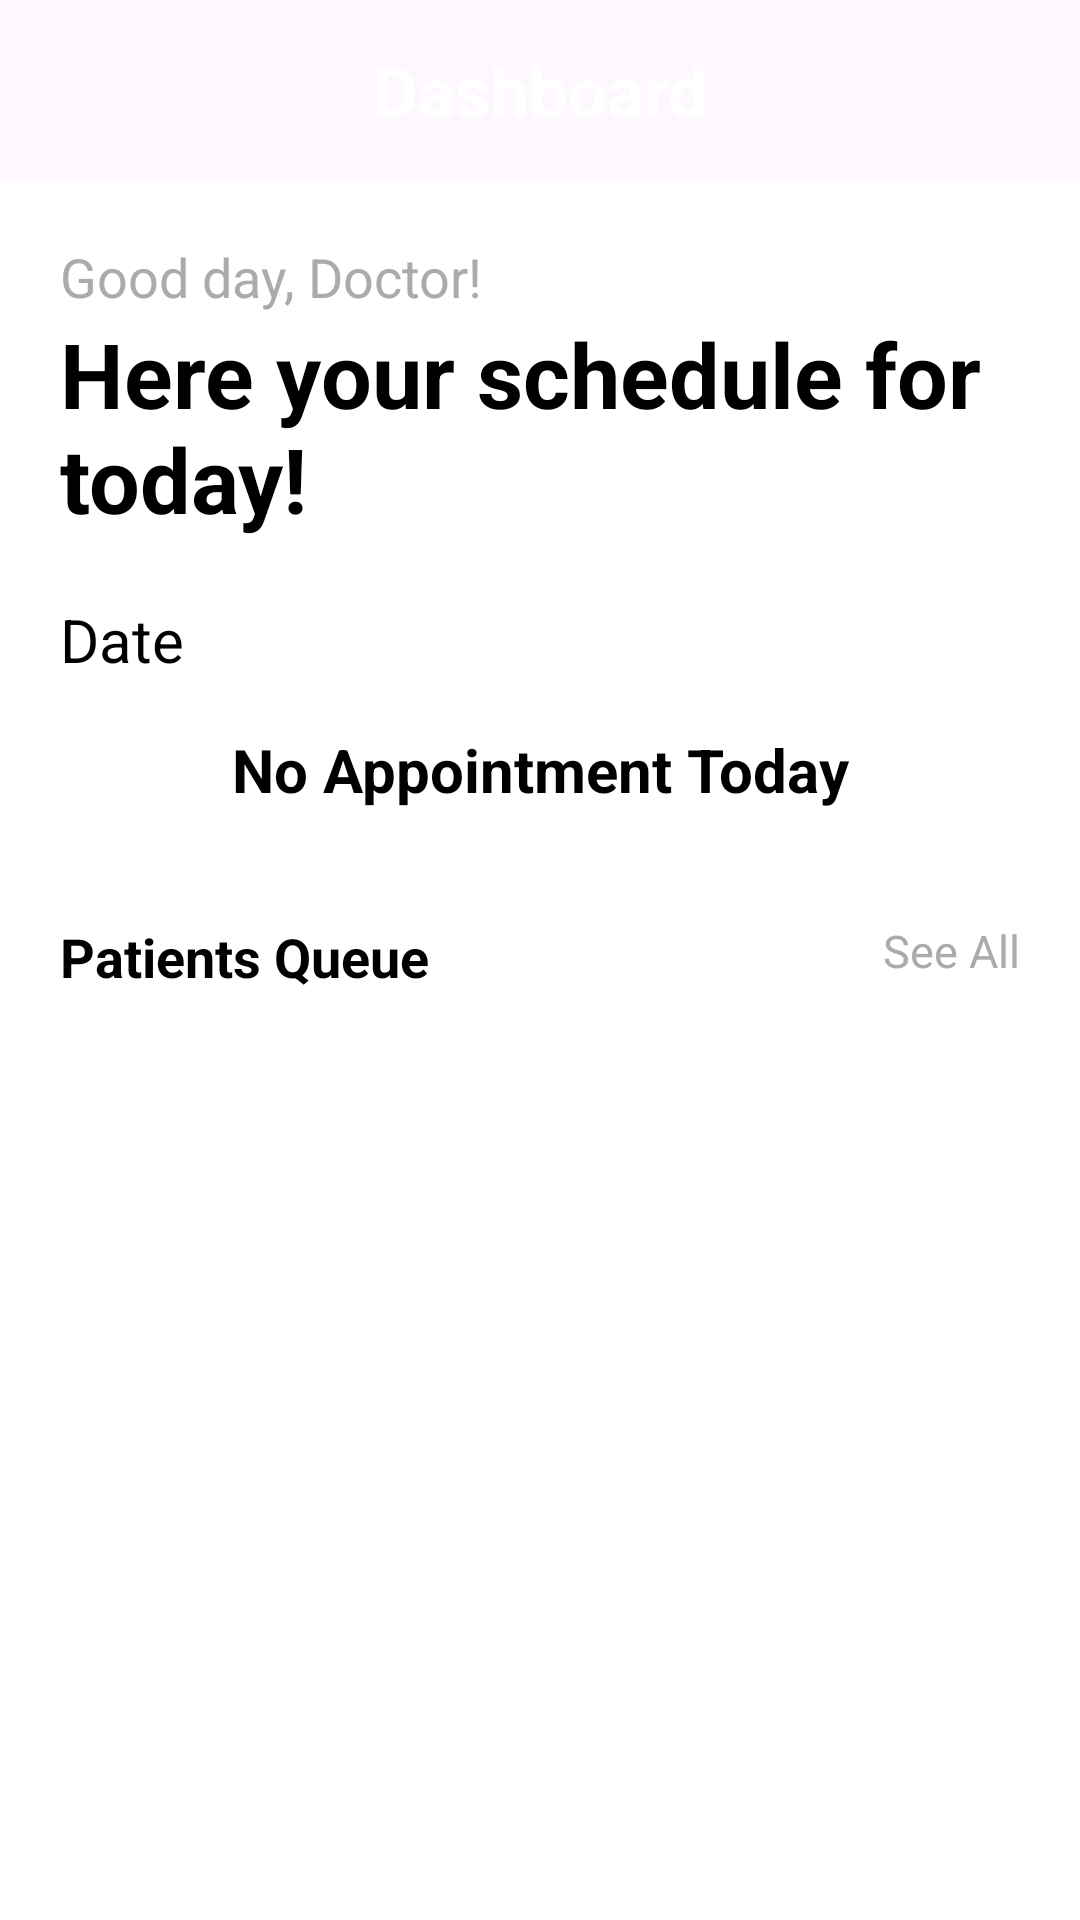

Here is an Android app screen rendered from its layout file. Give the layout XML and the strings, colors and styles it references.
<!-- AndroidManifest.xml: application theme Theme.DocOnCall -->
<!-- res/layout/fragment_doctor__dashboard_.xml -->
<?xml version="1.0" encoding="utf-8"?>
<LinearLayout xmlns:android="http://schemas.android.com/apk/res/android"
    xmlns:app="http://schemas.android.com/apk/res-auto"
    xmlns:tools="http://schemas.android.com/tools"
    android:layout_width="match_parent"
    android:layout_height="match_parent"
    android:orientation="vertical"
    tools:context=".Doctor.Dashboard.Fragment.Doctor_Dashboard_Fragment">

    
    <TextView
        android:layout_width="match_parent"
        android:layout_height="60dp"
        android:layout_centerInParent="true"
        android:gravity="center"
        android:text="Dashboard"
        android:textColor="@color/white"
        android:textSize="23sp"
        android:textStyle="bold" />

    
    <ScrollView
        android:layout_width="match_parent"
        android:layout_height="match_parent"
        android:background="@color/white"
        android:scrollbars="none">

        <LinearLayout
            android:layout_width="match_parent"
            android:layout_height="match_parent"
            android:layout_margin="20dp"
            android:orientation="vertical">

            
            <LinearLayout
                android:layout_width="match_parent"
                android:layout_height="wrap_content"
                android:background="@color/white"
                android:orientation="vertical">

                <TextView
                    android:layout_width="match_parent"
                    android:layout_height="wrap_content"
                    android:text="Good day, Doctor!"
                    android:textColor="#ACABAB"
                    android:textSize="18sp" />

                <TextView
                    android:layout_width="match_parent"
                    android:layout_height="wrap_content"
                    android:text="Here your schedule for today!"
                    android:textColor="@color/black"
                    android:textSize="30sp"
                    android:textStyle="bold" />

            </LinearLayout>

            
            <LinearLayout
                android:layout_width="match_parent"
                android:layout_height="wrap_content"
                android:layout_marginTop="20dp"
                android:orientation="vertical">

                <TextView
                    android:id="@+id/monthYearTV_doctor_dashboard"
                    android:layout_width="match_parent"
                    android:layout_height="wrap_content"
                    android:text="Date"
                    android:textColor="@color/black"
                    android:textSize="20sp" />

                <LinearLayout
                    android:id="@+id/text_eventList"
                    android:layout_width="match_parent"
                    android:layout_height="60dp"
                    android:gravity="center"
                    android:visibility="visible">

                    <TextView
                        android:layout_width="match_parent"
                        android:layout_height="match_parent"
                        android:gravity="center"
                        android:text="No Appointment Today"
                        android:textColor="@color/black"
                        android:textSize="20sp"
                        android:textStyle="bold" />
                </LinearLayout>

                <androidx.recyclerview.widget.RecyclerView
                    android:id="@+id/eventRecyclerView_dashboard"
                    android:layout_width="match_parent"
                    android:layout_height="wrap_content"
                    android:nestedScrollingEnabled="false"
                    android:visibility="gone" />

            </LinearLayout>

            
            <LinearLayout
                android:layout_width="match_parent"
                android:layout_height="wrap_content"
                android:layout_marginTop="20dp"
                android:orientation="vertical">

                <RelativeLayout
                    android:id="@+id/see_all_patient"
                    android:layout_width="match_parent"
                    android:layout_height="wrap_content"
                    android:background="@color/white"
                    android:gravity="center"
                    android:orientation="horizontal">

                    <TextView
                        android:layout_width="wrap_content"
                        android:layout_height="wrap_content"
                        android:gravity="start|center_vertical"
                        android:text="Patients Queue"
                        android:textColor="@color/black"
                        android:textSize="18sp"
                        android:textStyle="bold" />

                    <TextView
                        android:layout_width="match_parent"
                        android:layout_height="wrap_content"
                        android:gravity="end|center_vertical"
                        android:text="See All"
                        android:textColor="#ACABAB"
                        android:textSize="15sp" />

                </RelativeLayout>

                <androidx.recyclerview.widget.RecyclerView
                    android:id="@+id/recycler_view_patient_dashboard"
                    android:layout_width="match_parent"
                    android:layout_height="wrap_content"
                    android:layout_marginBottom="50dp"
                    android:nestedScrollingEnabled="false" />

            </LinearLayout>

        </LinearLayout>


    </ScrollView>

</LinearLayout>
<!-- resources referenced by this layout -->
<resources>
  <color name="black">#FF000000</color>
  <color name="white">#FFFFFFFF</color>
  <style name="Theme.DocOnCall" parent="Base.Theme.DocOnCall" />
  <style name="Base.Theme.DocOnCall" parent="Theme.Material3.DayNight.NoActionBar">
          
          
      </style>
</resources>
